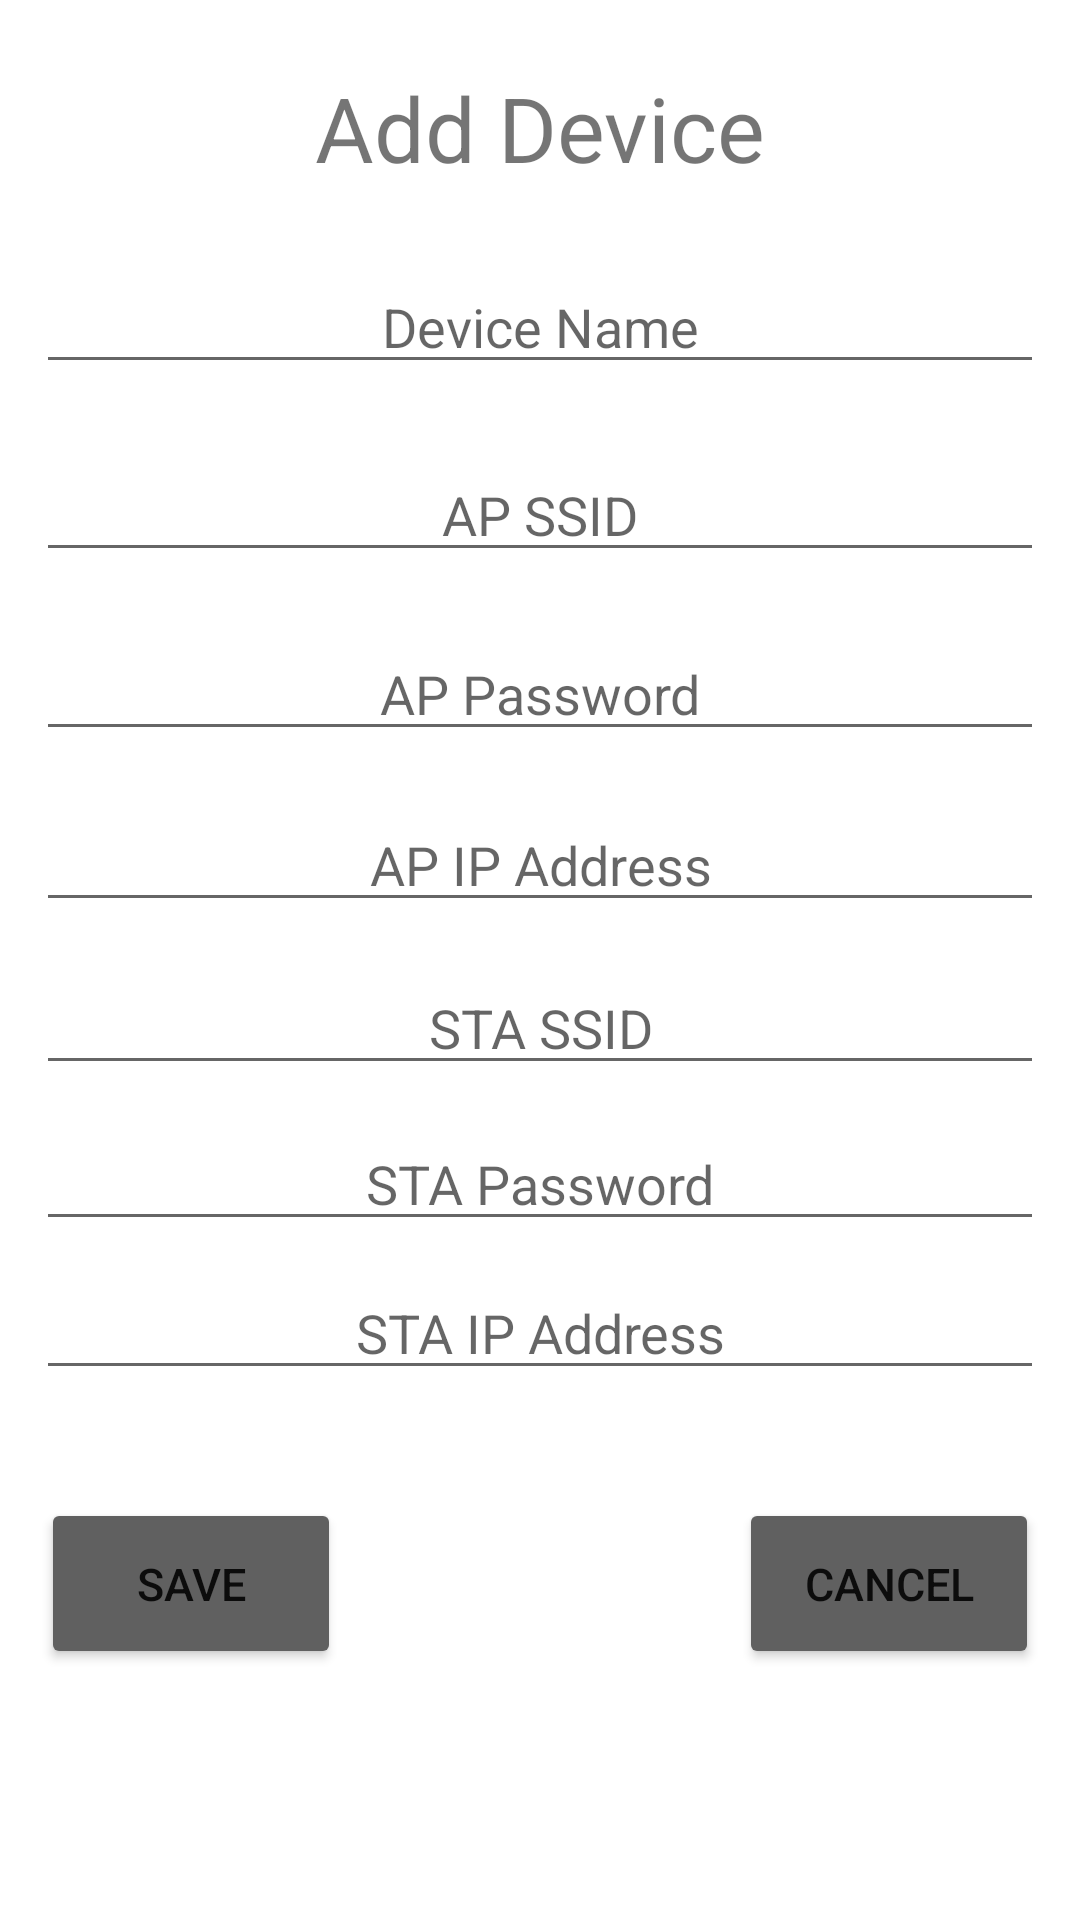

This screen was rendered from an Android layout file. Write that file and the resources it references.
<!-- AndroidManifest.xml: application theme Theme.HomeControlApp -->
<!-- res/layout/fragment_add_device.xml -->
<?xml version="1.0" encoding="utf-8"?>
<androidx.constraintlayout.widget.ConstraintLayout xmlns:android="http://schemas.android.com/apk/res/android"
    xmlns:app="http://schemas.android.com/apk/res-auto"
    xmlns:tools="http://schemas.android.com/tools"
    android:layout_width="match_parent"
    android:layout_height="match_parent"
    android:orientation="vertical">

    <TextView
        android:id="@+id/addDeviceTextView"
        android:layout_width="wrap_content"
        android:layout_height="wrap_content"
        android:text="@string/add_device"
        android:textSize="30sp"
        app:layout_constraintBottom_toBottomOf="parent"
        app:layout_constraintEnd_toEndOf="parent"
        app:layout_constraintStart_toStartOf="parent"
        app:layout_constraintTop_toTopOf="parent"
        app:layout_constraintVertical_bias="0.037" />

    <EditText
        android:id="@+id/DeviceNameEditText"
        android:layout_width="wrap_content"
        android:layout_height="wrap_content"
        android:ems="16"
        android:gravity="center_horizontal"
        android:hint="@string/device_name"
        android:inputType="textPersonName"
        app:layout_constraintBottom_toBottomOf="parent"
        app:layout_constraintEnd_toEndOf="parent"
        app:layout_constraintHorizontal_bias="0.497"
        app:layout_constraintStart_toStartOf="parent"
        app:layout_constraintTop_toBottomOf="@+id/addDeviceTextView"
        app:layout_constraintVertical_bias="0.045" />

    <EditText
        android:id="@+id/ApSSIDEditText"
        android:layout_width="wrap_content"
        android:layout_height="wrap_content"
        android:ems="16"
        android:gravity="center_horizontal"
        android:hint="@string/ap_ssid"
        android:inputType="textPersonName"
        app:layout_constraintBottom_toBottomOf="parent"
        app:layout_constraintEnd_toEndOf="parent"
        app:layout_constraintHorizontal_bias="0.497"
        app:layout_constraintStart_toStartOf="parent"
        app:layout_constraintTop_toBottomOf="@+id/DeviceNameEditText"
        app:layout_constraintVertical_bias="0.045" />

    <EditText
        android:id="@+id/ApPasswordEditText"
        android:layout_width="wrap_content"
        android:layout_height="wrap_content"
        android:ems="16"
        android:gravity="center_horizontal"
        android:hint="@string/ap_password"
        android:inputType="textPassword"
        app:layout_constraintBottom_toBottomOf="parent"
        app:layout_constraintEnd_toEndOf="parent"
        app:layout_constraintHorizontal_bias="0.497"
        app:layout_constraintStart_toStartOf="parent"
        app:layout_constraintTop_toBottomOf="@+id/ApSSIDEditText"
        app:layout_constraintVertical_bias="0.045" />


    <EditText
        android:id="@+id/ApIPEditText"
        android:layout_width="wrap_content"
        android:layout_height="wrap_content"
        android:ems="16"
        android:gravity="center_horizontal"
        android:hint="@string/ap_ip_address"
        android:inputType="textPersonName"
        app:layout_constraintBottom_toBottomOf="parent"
        app:layout_constraintEnd_toEndOf="parent"
        app:layout_constraintHorizontal_bias="0.497"
        app:layout_constraintStart_toStartOf="parent"
        app:layout_constraintTop_toBottomOf="@+id/ApPasswordEditText"
        app:layout_constraintVertical_bias="0.045" />

    <EditText
        android:id="@+id/StaSSIDEditText"
        android:layout_width="wrap_content"
        android:layout_height="wrap_content"
        android:ems="16"
        android:gravity="center_horizontal"
        android:hint="@string/sta_ssid"
        android:inputType="textPersonName"
        app:layout_constraintBottom_toBottomOf="parent"
        app:layout_constraintEnd_toEndOf="parent"
        app:layout_constraintHorizontal_bias="0.497"
        app:layout_constraintStart_toStartOf="parent"
        app:layout_constraintTop_toBottomOf="@+id/ApIPEditText"
        app:layout_constraintVertical_bias="0.045" />

    <EditText
        android:id="@+id/StaPasswordEditText"
        android:layout_width="wrap_content"
        android:layout_height="wrap_content"
        android:ems="16"
        android:gravity="center_horizontal"
        android:hint="@string/sta_password"
        android:inputType="textPassword"
        app:layout_constraintBottom_toBottomOf="parent"
        app:layout_constraintEnd_toEndOf="parent"
        app:layout_constraintHorizontal_bias="0.497"
        app:layout_constraintStart_toStartOf="parent"
        app:layout_constraintTop_toBottomOf="@+id/StaSSIDEditText"
        app:layout_constraintVertical_bias="0.045" />


    <EditText
        android:id="@+id/StaIPEditText"
        android:layout_width="wrap_content"
        android:layout_height="wrap_content"
        android:ems="16"
        android:gravity="center_horizontal"
        android:hint="@string/sta_ip_address"
        android:inputType="textPersonName"
        app:layout_constraintBottom_toBottomOf="parent"
        app:layout_constraintEnd_toEndOf="parent"
        app:layout_constraintHorizontal_bias="0.497"
        app:layout_constraintStart_toStartOf="parent"
        app:layout_constraintTop_toBottomOf="@+id/StaPasswordEditText"
        app:layout_constraintVertical_bias="0.045" />

    <Button
        android:id="@+id/cancelButton"
        android:layout_width="100dp"
        android:layout_height="57dp"
        android:layout_marginTop="8dp"
        android:backgroundTint="@color/grey"
        android:text="@string/cancel"
        android:textSize="15sp"
        app:layout_constraintBottom_toBottomOf="parent"
        app:layout_constraintEnd_toEndOf="parent"
        app:layout_constraintHorizontal_bias="0.948"
        app:layout_constraintStart_toStartOf="parent"
        app:layout_constraintTop_toBottomOf="@+id/StaIPEditText"
        app:layout_constraintVertical_bias="0.252" />

    <Button
        android:id="@+id/saveButton"
        android:layout_width="100dp"
        android:layout_height="57dp"
        android:layout_marginTop="8dp"
        android:textSize="15sp"
        android:backgroundTint="@color/grey"
        android:text="@string/save"
        app:layout_constraintBottom_toBottomOf="parent"
        app:layout_constraintEnd_toEndOf="parent"
        app:layout_constraintHorizontal_bias="0.052"
        app:layout_constraintStart_toStartOf="parent"
        app:layout_constraintTop_toBottomOf="@+id/StaIPEditText"
        app:layout_constraintVertical_bias="0.252" />


</androidx.constraintlayout.widget.ConstraintLayout>
<!-- resources referenced by this layout -->
<resources>
  <color name="grey">#606060</color>
  <string name="add_device">Add Device</string>
  <string name="ap_ip_address">AP IP Address</string>
  <string name="ap_password">AP Password</string>
  <string name="ap_ssid">AP SSID</string>
  <string name="cancel">Cancel</string>
  <string name="device_name">Device Name</string>
  <string name="save">Save</string>
  <string name="sta_ip_address">STA IP Address</string>
  <string name="sta_password">STA Password</string>
  <string name="sta_ssid">STA SSID</string>
  <style name="Theme.HomeControlApp" parent="Theme.MaterialComponents.DayNight.NoActionBar">
          
          <item name="colorPrimary">@color/purple_500</item>
          <item name="colorPrimaryVariant">@color/purple_700</item>
          <item name="colorOnPrimary">@color/white</item>
          
          <item name="colorSecondary">@color/teal_200</item>
          <item name="colorSecondaryVariant">@color/teal_700</item>
          <item name="colorOnSecondary">@color/black</item>
          
          <item name="android:statusBarColor" tools:targetApi="l">?attr/colorPrimaryVariant</item>
          
      </style>
  <color name="purple_500">#FF6200EE</color>
  <color name="purple_700">#FF3700B3</color>
  <color name="white">#FFFFFFFF</color>
  <color name="teal_200">#FF03DAC5</color>
  <color name="teal_700">#FF018786</color>
  <color name="black">#FF000000</color>
</resources>
